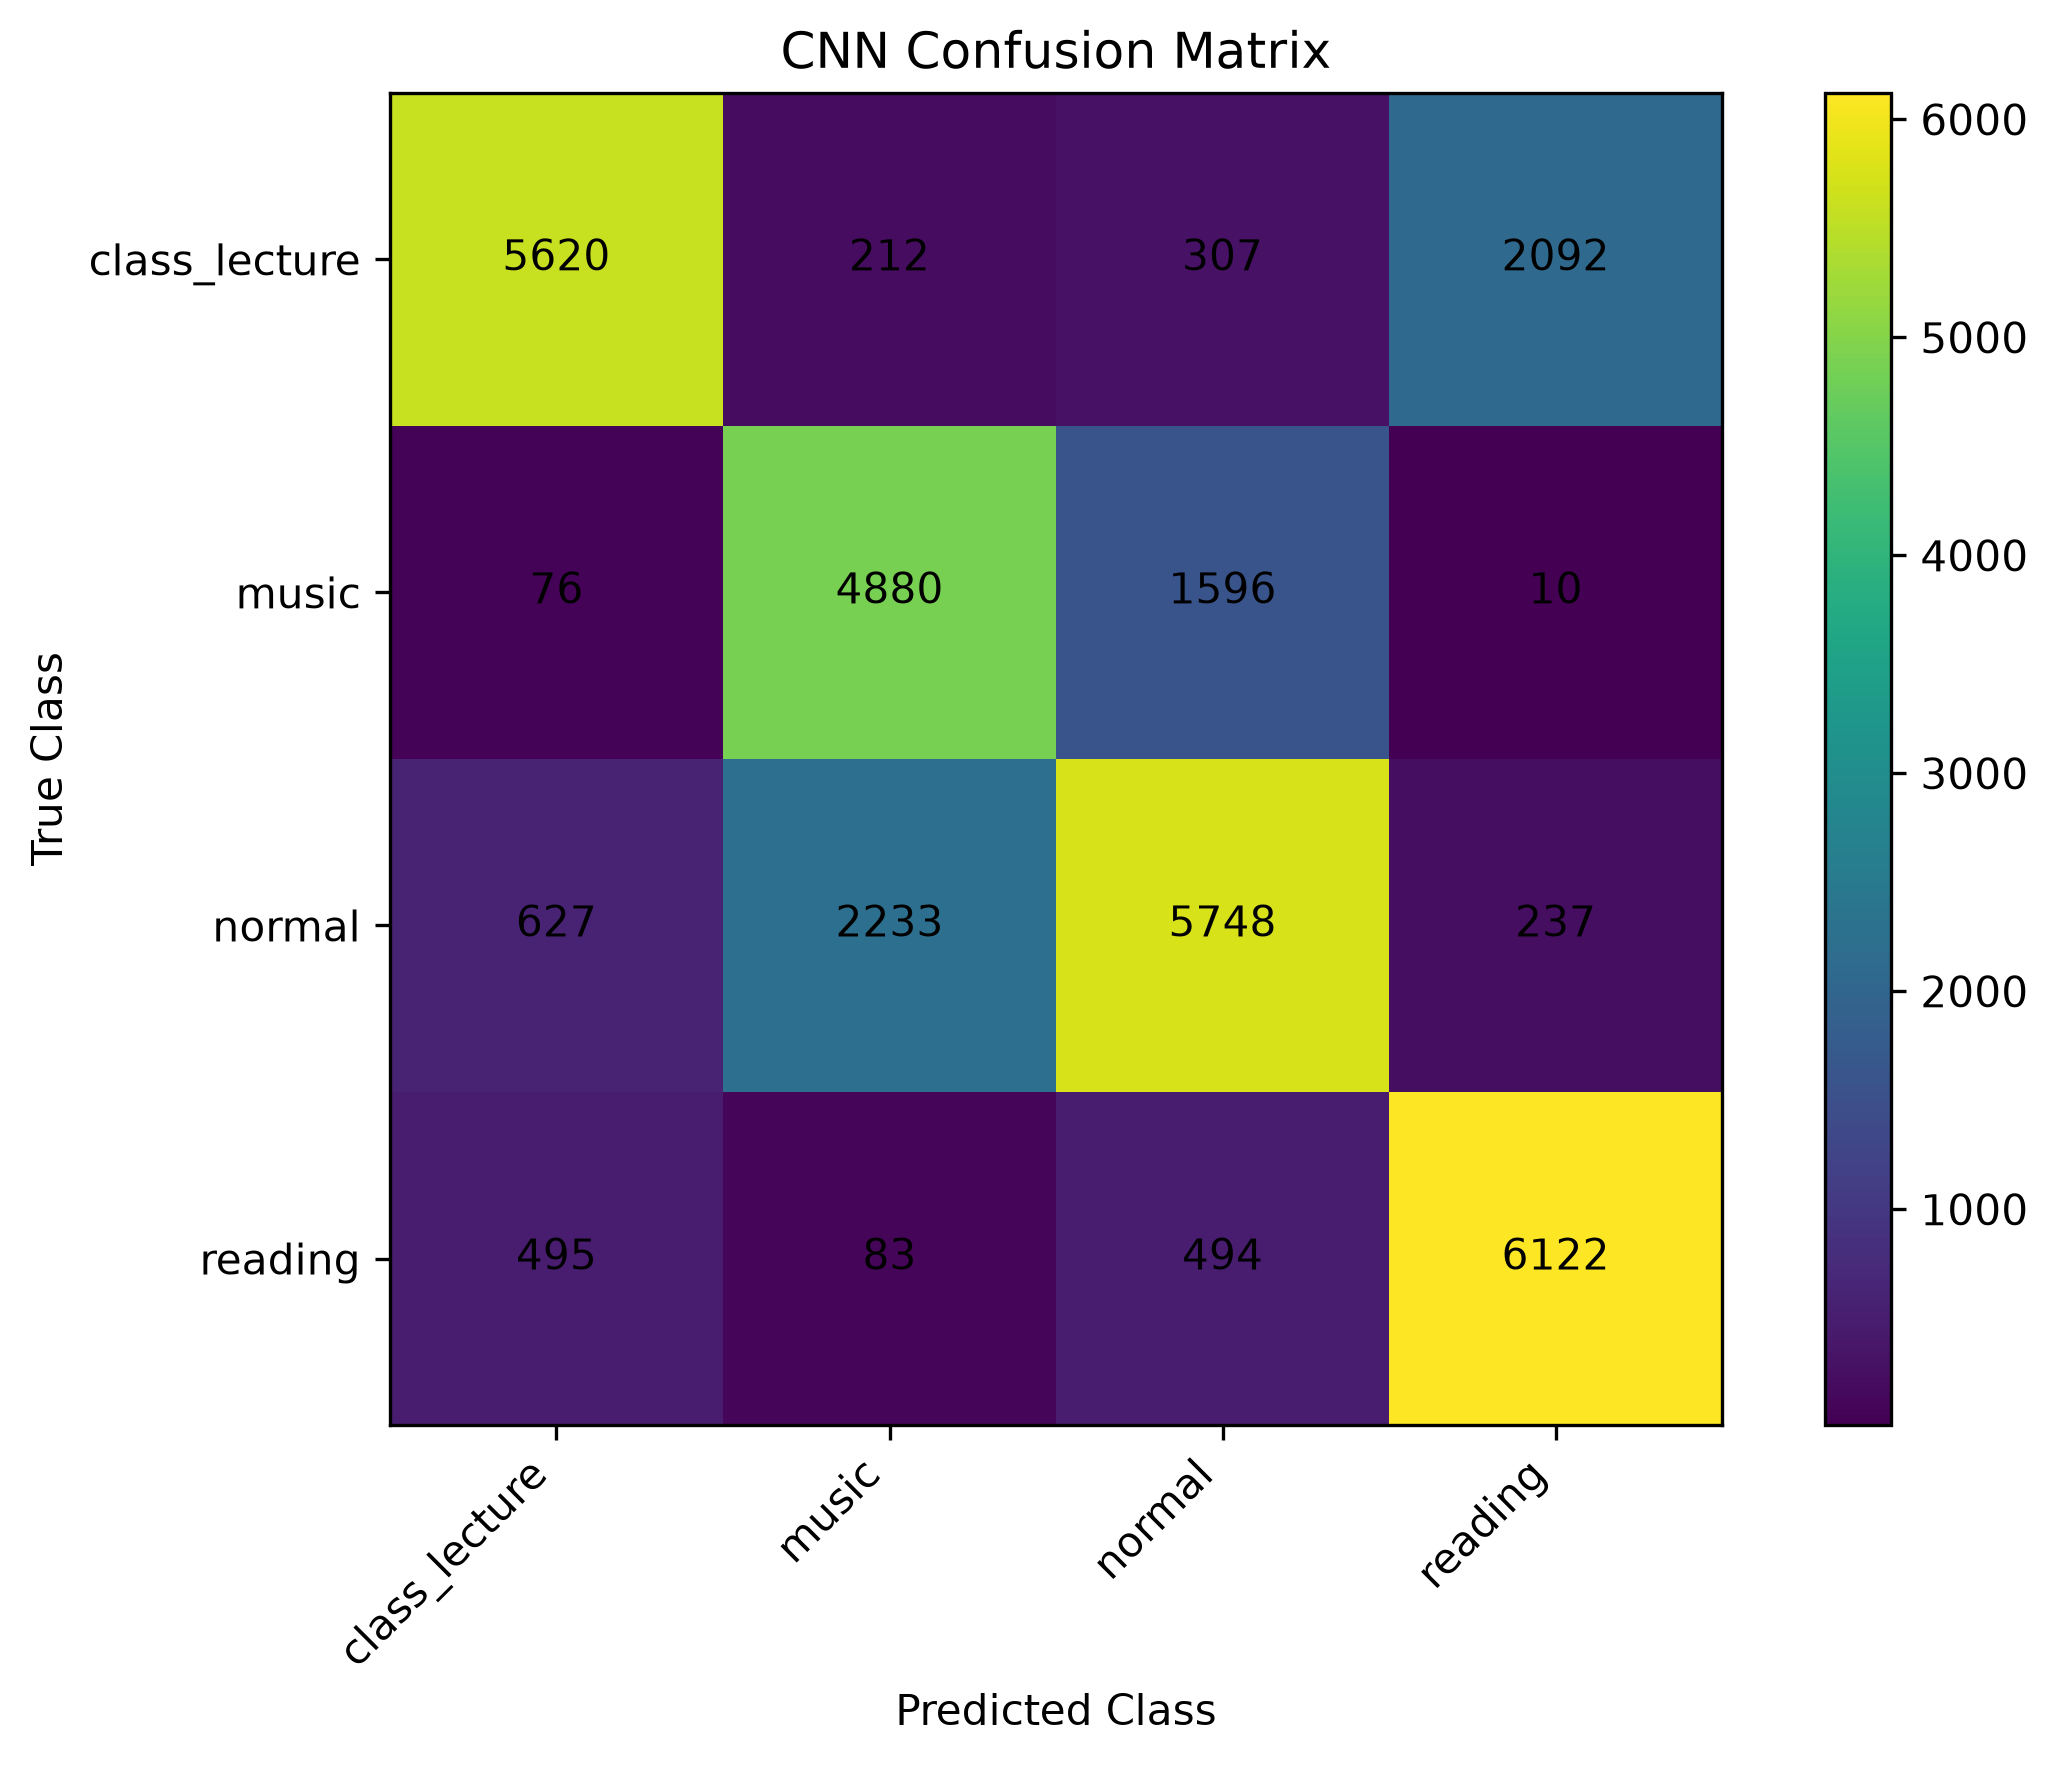

The table this chart was drawn from, first rows:
, class_lecture, music, normal, reading
class_lecture, 5620, 212, 307, 2092
music, 76, 4880, 1596, 10
normal, 627, 2233, 5748, 237
reading, 495, 83, 494, 6122
